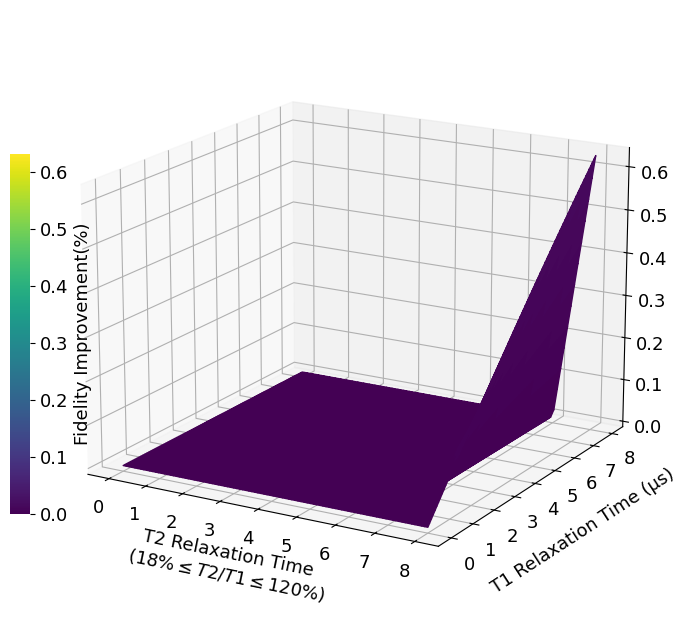

Write Python code to recreate this figure.
import matplotlib.pyplot as plt
import numpy as np
from matplotlib.colors import Normalize
from mpl_toolkits.mplot3d import Axes3D
from matplotlib.cm import ScalarMappable
from scipy.interpolate import RegularGridInterpolator

plt.rcParams["font.family"] = "Arial"
plt.rcParams['pdf.fonttype'] = 42
plt.rcParams['ps.fonttype'] = 42
plt.rcParams['font.size'] = 13

def plot_3d_surface_smooth(data,
                           cbar_label='Fidelity Improvement(%)',
                           save_path=None):
    # 原始网格
    y = np.arange(9)
    x = np.arange(9)
    # 插值函数
    interp_func = RegularGridInterpolator((y, x), data, method='linear')
    # 新的更密集网格
    ynew = np.linspace(0, data.shape[0] - 1, 100)
    xnew = np.linspace(0, data.shape[1] - 1, 100)
    x_grid, y_grid = np.meshgrid(xnew, ynew)
    points = np.stack([y_grid.ravel(), x_grid.ravel()], axis=-1)
    data_smooth = interp_func(points).reshape(100, 100)
    # 归一化用于着色
    norm = Normalize(vmin=0, vmax=25)
    n_data_smooth = norm(data_smooth)

    fig = plt.figure(figsize=(10, 8))
    ax = fig.add_subplot(111, projection='3d')

    surf = ax.plot_surface(
        x_grid, y_grid, data_smooth,
        rstride=1, cstride=1,
        facecolors=plt.cm.viridis(n_data_smooth),
        shade=False
    )

    cbaxes = fig.add_axes([0.17, 0.25, 0.02, 0.45])
    mappable = ScalarMappable(cmap='viridis')
    mappable.set_array(data.flatten())
    cbar = fig.colorbar(mappable, ax=ax, shrink=0.6, aspect=15, cax=cbaxes)
    cbar.outline.set_visible(False)
    cbar.set_label(cbar_label)

    ax.set_ylabel('T1 Relaxation Time (µs)', labelpad=10)
    ax.set_xlabel('T2 Relaxation Time \n($18\\% \\leq T2/T1 \\leq 120\\%$)', labelpad=10)
    ax.set_zlabel('Value', labelpad=10)

    x_ticks = [0, 5, 10, 16]
    x_labels = ['18', '48', '78', '120']
    # ax.set_xticks(x_ticks)
    # ax.set_xticklabels(x_labels)

    y_ticks = [0, 5, 10, 15, 20]
    y_labels = ['10', '20', '30', '40', '50']
    # ax.set_yticks(y_ticks)
    # ax.set_yticklabels(y_labels)

    ax.view_init(elev=17, azim=-60)

    if save_path:
        plt.savefig(save_path, dpi=500)
    plt.show()

# 用法示例
if __name__ == '__main__':
    # np.random.seed(0)
    # data = np.random.uniform(0, 25, (21, 17))
    data = np.array([[0.00000000e+00, 0.00000000e+00, 0.00000000e+00, 0.00000000e+00,
         0.00000000e+00, 0.00000000e+00, 0.00000000e+00, 0.00000000e+00,
         0.00000000e+00],
        [0.00000000e+00, 0.00000000e+00, 0.00000000e+00, 0.00000000e+00,
         0.00000000e+00, 0.00000000e+00, 0.00000000e+00, 3.80236811e-06,
         8.52452908e-02],
        [0.00000000e+00, 0.00000000e+00, 0.00000000e+00, 0.00000000e+00,
         3.80236811e-06, 3.80236811e-06, 3.80236811e-06, 3.80236811e-06,
         1.68577990e-01],
        [0.00000000e+00, 0.00000000e+00, 0.00000000e+00, 3.80236811e-06,
         3.80236811e-06, 3.80236811e-06, 3.80236811e-06, 7.60473623e-06,
         2.50039925e-01],
        [0.00000000e+00, 0.00000000e+00, 0.00000000e+00, 3.80236811e-06,
         3.80236811e-06, 3.80236811e-06, 7.60473623e-06, 7.60473623e-06,
         3.29680525e-01],
        [0.00000000e+00, 0.00000000e+00, 3.80236811e-06, 3.80236811e-06,
         3.80236811e-06, 7.60473623e-06, 7.60473623e-06, 1.14071043e-05,
         4.07530210e-01],
        [0.00000000e+00, 0.00000000e+00, 3.80236811e-06, 3.80236811e-06,
         7.60473623e-06, 7.60473623e-06, 1.14071043e-05, 1.14071043e-05,
         4.83638410e-01],
        [0.00000000e+00, 3.80236811e-06, 3.80236811e-06, 3.80236811e-06,
         7.60473623e-06, 7.60473623e-06, 1.14071043e-05, 1.52094725e-05,
         5.58039347e-01],
        [0.00000000e+00, 3.80236811e-06, 3.80236811e-06, 3.80236811e-06,
         7.60473623e-06, 1.14071043e-05, 1.52094725e-05, 1.52094725e-05,
         6.30774847e-01]],)

    plot_3d_surface_smooth(data)
